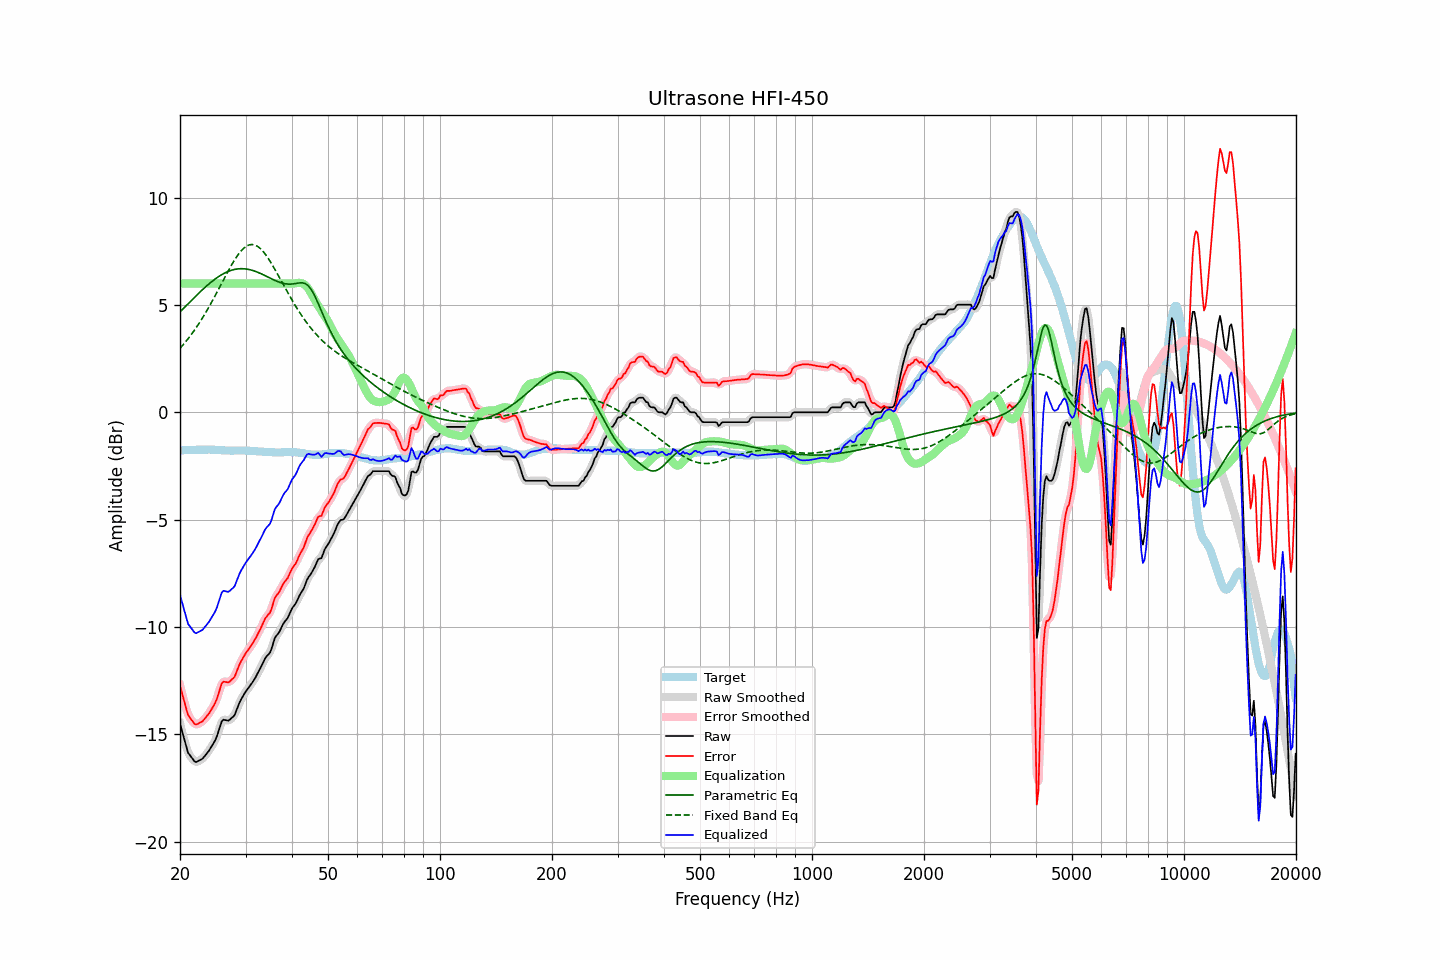

Data behind this chart, as committed beside it:
frequency, raw, error, smoothed, error_smoothed, equalization, parametric_eq, fixed_band_eq, equalized_raw, equalized_smoothed, target
20.00, -14.50, -12.73, -14.48, -12.71, 6.00, 4.68, 2.98, -8.50, -8.48, -1.77
20.20, -14.77, -13.00, -14.79, -13.02, 6.00, 4.75, 3.06, -8.77, -8.79, -1.77
20.40, -15.05, -13.28, -15.07, -13.31, 6.00, 4.83, 3.15, -9.05, -9.07, -1.77
20.61, -15.31, -13.56, -15.34, -13.57, 6.00, 4.90, 3.24, -9.31, -9.34, -1.76
20.81, -15.59, -13.83, -15.60, -13.84, 6.00, 4.98, 3.33, -9.59, -9.60, -1.76
21.02, -15.85, -14.09, -15.80, -14.05, 6.00, 5.05, 3.42, -9.85, -9.80, -1.76
21.23, -15.95, -14.19, -15.96, -14.20, 6.00, 5.13, 3.52, -9.95, -9.96, -1.76
21.44, -16.05, -14.30, -16.07, -14.32, 6.00, 5.20, 3.62, -10.05, -10.07, -1.75
21.66, -16.15, -14.40, -16.16, -14.41, 6.00, 5.28, 3.72, -10.15, -10.16, -1.75
21.87, -16.25, -14.50, -16.24, -14.49, 6.00, 5.35, 3.82, -10.25, -10.24, -1.75
22.09, -16.29, -14.54, -16.27, -14.52, 6.00, 5.42, 3.93, -10.29, -10.27, -1.75
22.31, -16.25, -14.51, -16.26, -14.52, 6.00, 5.50, 4.04, -10.25, -10.26, -1.74
22.54, -16.21, -14.46, -16.22, -14.48, 6.00, 5.57, 4.16, -10.21, -10.22, -1.75
22.76, -16.17, -14.43, -16.17, -14.43, 6.00, 5.64, 4.27, -10.17, -10.17, -1.74
22.99, -16.13, -14.39, -16.12, -14.38, 6.00, 5.71, 4.39, -10.13, -10.12, -1.74
23.22, -16.04, -14.30, -16.04, -14.30, 6.00, 5.78, 4.52, -10.04, -10.04, -1.74
23.45, -15.95, -14.21, -15.95, -14.22, 6.00, 5.85, 4.64, -9.95, -9.95, -1.74
23.69, -15.85, -14.11, -15.85, -14.12, 6.00, 5.91, 4.77, -9.85, -9.85, -1.74
23.92, -15.76, -14.03, -15.75, -14.02, 6.00, 5.98, 4.90, -9.76, -9.75, -1.73
24.16, -15.64, -13.90, -15.64, -13.91, 6.00, 6.04, 5.03, -9.64, -9.64, -1.74
24.40, -15.52, -13.78, -15.52, -13.79, 6.00, 6.10, 5.17, -9.52, -9.52, -1.74
24.65, -15.39, -13.65, -15.40, -13.65, 6.00, 6.16, 5.31, -9.39, -9.40, -1.74
24.89, -15.26, -13.51, -15.25, -13.50, 6.00, 6.21, 5.45, -9.26, -9.25, -1.75
25.14, -15.08, -13.33, -15.07, -13.32, 6.00, 6.27, 5.59, -9.08, -9.07, -1.75
25.39, -14.85, -13.09, -14.84, -13.08, 6.00, 6.32, 5.73, -8.85, -8.84, -1.76
25.65, -14.62, -12.86, -14.61, -12.85, 6.00, 6.37, 5.87, -8.62, -8.61, -1.76
25.91, -14.38, -12.62, -14.43, -12.66, 6.00, 6.41, 6.02, -8.38, -8.43, -1.77
26.16, -14.31, -12.54, -14.33, -12.56, 6.00, 6.45, 6.16, -8.31, -8.33, -1.77
26.43, -14.33, -12.55, -14.31, -12.54, 6.00, 6.49, 6.30, -8.33, -8.31, -1.78
26.69, -14.34, -12.56, -14.34, -12.56, 6.00, 6.53, 6.44, -8.34, -8.34, -1.78
26.96, -14.36, -12.58, -14.34, -12.56, 6.00, 6.56, 6.58, -8.36, -8.34, -1.78
27.23, -14.31, -12.53, -14.31, -12.53, 6.00, 6.59, 6.72, -8.31, -8.31, -1.78
27.50, -14.24, -12.45, -14.26, -12.48, 6.00, 6.61, 6.85, -8.24, -8.26, -1.79
27.77, -14.18, -12.39, -14.18, -12.39, 6.00, 6.64, 6.98, -8.18, -8.18, -1.79
28.05, -14.09, -12.31, -14.06, -12.28, 6.00, 6.65, 7.10, -8.09, -8.06, -1.78
28.33, -13.90, -12.12, -13.90, -12.12, 6.00, 6.67, 7.22, -7.90, -7.90, -1.78
28.62, -13.71, -11.93, -13.72, -11.94, 6.00, 6.68, 7.32, -7.71, -7.72, -1.78
28.90, -13.52, -11.74, -13.53, -11.75, 6.00, 6.68, 7.42, -7.52, -7.53, -1.78
29.19, -13.37, -11.59, -13.37, -11.60, 6.00, 6.69, 7.51, -7.37, -7.37, -1.78
29.48, -13.24, -11.46, -13.23, -11.45, 6.00, 6.69, 7.59, -7.24, -7.23, -1.78
29.78, -13.11, -11.33, -13.11, -11.33, 6.00, 6.68, 7.66, -7.11, -7.11, -1.78
30.08, -12.99, -11.20, -13.00, -11.21, 6.00, 6.67, 7.72, -6.99, -7.00, -1.79
30.38, -12.89, -11.10, -12.89, -11.10, 6.00, 6.66, 7.76, -6.89, -6.89, -1.79
30.68, -12.79, -11.00, -12.79, -11.00, 6.00, 6.65, 7.79, -6.79, -6.79, -1.79
30.99, -12.69, -10.89, -12.69, -10.89, 6.00, 6.63, 7.81, -6.69, -6.69, -1.80
31.30, -12.58, -10.78, -12.58, -10.78, 6.00, 6.61, 7.81, -6.58, -6.58, -1.80
31.61, -12.46, -10.65, -12.46, -10.66, 6.00, 6.59, 7.80, -6.46, -6.46, -1.81
31.93, -12.34, -10.53, -12.34, -10.52, 6.00, 6.56, 7.77, -6.34, -6.34, -1.81
32.24, -12.20, -10.38, -12.20, -10.38, 6.00, 6.53, 7.74, -6.20, -6.20, -1.82
32.57, -12.06, -10.23, -12.06, -10.24, 6.00, 6.50, 7.68, -6.06, -6.06, -1.83
32.89, -11.92, -10.09, -11.91, -10.09, 6.00, 6.47, 7.62, -5.92, -5.91, -1.83
33.22, -11.76, -9.93, -11.76, -9.92, 6.00, 6.43, 7.55, -5.76, -5.76, -1.83
33.55, -11.61, -9.77, -11.60, -9.77, 6.00, 6.40, 7.46, -5.61, -5.60, -1.84
33.89, -11.45, -9.60, -11.47, -9.62, 6.00, 6.36, 7.37, -5.45, -5.47, -1.85
34.23, -11.35, -9.50, -11.37, -9.51, 6.00, 6.32, 7.26, -5.35, -5.37, -1.85
34.57, -11.27, -9.41, -11.27, -9.42, 6.00, 6.29, 7.15, -5.27, -5.27, -1.86
34.92, -11.19, -9.33, -11.16, -9.30, 6.00, 6.25, 7.04, -5.19, -5.16, -1.86
35.27, -10.99, -9.13, -10.97, -9.11, 6.00, 6.21, 6.92, -4.99, -4.97, -1.86
35.62, -10.75, -8.89, -10.76, -8.89, 6.00, 6.18, 6.79, -4.75, -4.76, -1.86
35.97, -10.51, -8.64, -10.55, -8.69, 6.00, 6.14, 6.66, -4.51, -4.55, -1.87
... 635 more rows
